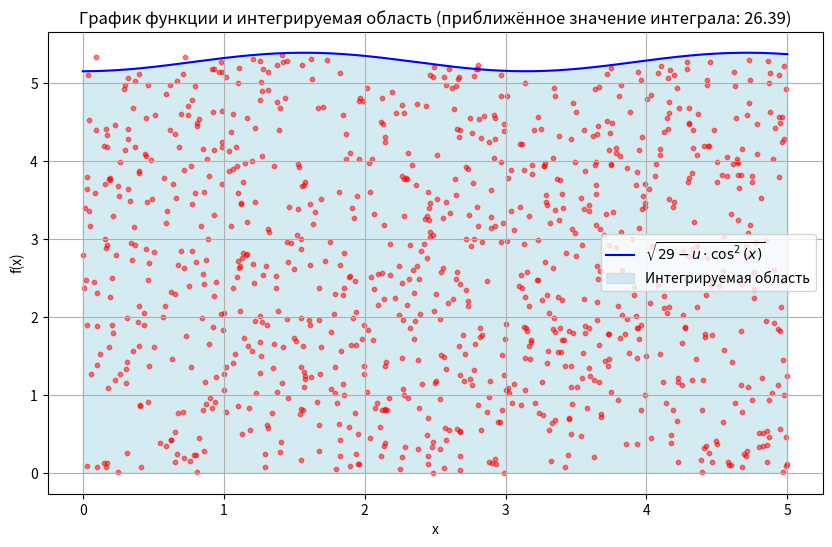

This figure's Python source:
import numpy as np
import matplotlib.pyplot as plt

# Определение параметров
a = 5  # Ширина прямоугольника
b = np.sqrt(29)  # Высота прямоугольника
N = 1000
# Количество случайных точек

# Определение функции
def f(x, u):
    return np.sqrt(29 - u * np.cos(x)**2)

# Метод Монте-Карло для вычисления интеграла
def monte_carlo_integral(N):
    M = 0
    x_points = np.random.uniform(0, a, N)
    y_points = np.random.uniform(0, b, N)
    
    for x, y in zip(x_points, y_points):
        u = np.random.uniform(0, 5)  # Для каждой точки случайное значение u
        if y < f(x, u):
            M += 1
    
    # Приближённое значение интеграла
    S = (M / N) * a * b
    
    return S

# Вычисляем интеграл
integral_approx = monte_carlo_integral(N)

# Построение графика
x = np.linspace(0, 5, 1000)
u_mean = np.mean(np.linspace(0, 5, 1000))  # Среднее значение для u
y = f(x, u_mean)

plt.figure(figsize=(10, 6))
plt.plot(x, y, label='$\sqrt{29 - u \cdot \cos^2(x)}$', color='blue')

# Заполнение области под графиком
plt.fill_between(x, 0, y, color='lightblue', alpha=0.5, label='Интегрируемая область')

# Добавление случайных точек
x_points = np.random.uniform(0, a, N)
y_points = np.random.uniform(0, b, N)
u_points = np.random.uniform(0, 5, N)
for x_pt, y_pt, u_pt in zip(x_points, y_points, u_points):
    if y_pt < f(x_pt, u_pt):
        plt.scatter(x_pt, y_pt, color='red', s=10, alpha=0.5)

plt.xlabel('x')
plt.ylabel('f(x)')
plt.title(f'График функции и интегрируемая область (приближённое значение интеграла: {integral_approx:.2f})')
plt.legend()
plt.grid(True)
plt.show()

print(f"Приближённое значение интеграла: {integral_approx}")

# Оценка погрешности
# Здесь мы можем вычислить абсолютную и относительную погрешность, если есть точное значение интеграла
exact_value = 35.75  # Например, если у нас есть точное значение интеграла (поставьте ваше значение)
absolute_error = abs(exact_value - integral_approx)
relative_error = absolute_error / abs(exact_value)

print(f"Абсолютная погрешность: {absolute_error:.2f}")
print(f"Относительная погрешность: {relative_error:.2%}")
